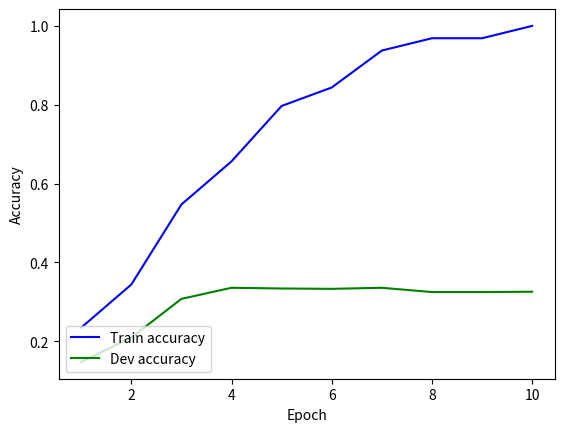

Recreate this plot in Python.
import numpy as np
import matplotlib.pyplot as plt

train_accuracies = [0.234375, 0.34375, 0.546875, 0.65625, 0.796875, 0.84375, 0.9375, 0.96875, 0.96875, 1.0]
dev_accuracies = [0.147272727273, 0.209090909091, 0.307272727273, 0.335454545455, 0.333636363636, 0.332727272727, 0.335454545455, 0.324545454545, 0.324545454545, 0.325454545455]

Epochs = np.arange(1, 11)
plt.ylabel('Accuracy')
plt.xlabel('Epoch')
plt.plot(Epochs, train_accuracies, '-b', label='Train accuracy')
plt.plot(Epochs, dev_accuracies, '-g', label='Dev accuracy')
plt.legend(loc='lower left')
plt.show()

# 0.25  - Dev score: 0.187272727273
# Epoch 1  - Train score: 0.453125  - Dev score: 0.355454545455
# Epoch 2  - Train score: 0.671875  - Dev score: 0.398181818182
# Epoch 3  - Train score: 0.8125  - Dev score: 0.414545454545
# Epoch 4  - Train score: 0.875  - Dev score: 0.41
# Epoch 5  - Train score: 0.9375  - Dev score: 0.362727272727
# Epoch 6  - Train score: 0.96875  - Dev score: 0.369090909091
# Epoch 7  - Train score: 0.984375  - Dev score: 0.376363636364
# Epoch 8  - Train score: 1.0  - Dev score: 0.390909090909
# Epoch 9  - Train score: 1.0  - Dev score: 0.38

# Epoch 0  - Train score: 0.234375  - Dev score: 0.147272727273
# Epoch 1  - Train score: 0.34375  - Dev score: 0.209090909091
# Epoch 2  - Train score: 0.546875  - Dev score: 0.307272727273
# Epoch 3  - Train score: 0.65625  - Dev score: 0.335454545455
# Epoch 4  - Train score: 0.796875  - Dev score: 0.333636363636
# Epoch 5  - Train score: 0.84375  - Dev score: 0.332727272727
# Epoch 6  - Train score: 0.9375  - Dev score: 0.335454545455
# Epoch 7  - Train score: 0.96875  - Dev score: 0.334545454545
# Epoch 8  - Train score: 0.96875  - Dev score: 0.324545454545
# Epoch 9  - Train score: 1.0  - Dev score: 0.325454545455